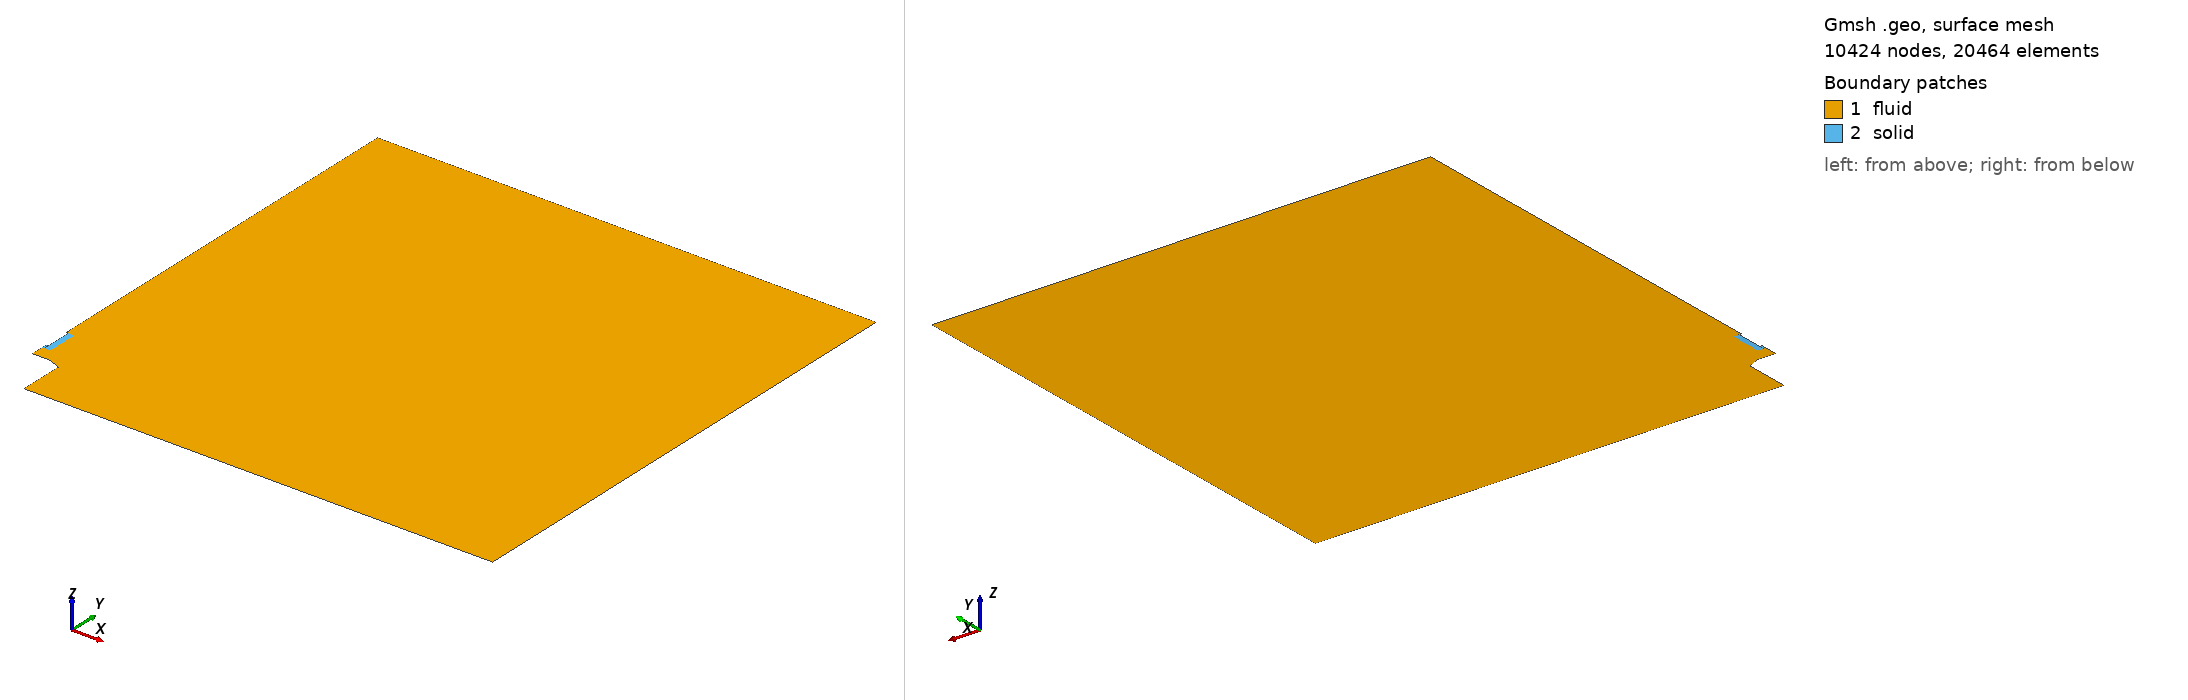

Gmsh geometry script, surface-meshed: 10424 nodes, 20464 surface elements. Boundary patches (legend numbers): 1 fluid, 2 solid. Left view from above one corner, right view from below the opposite corner. Legend entries are the model's physical surfaces. The drawing asked Gmsh for element sizes between 1% and 20% of the model's largest extent; the script's own settings can give other sizes.

=== mesh_11m_25mm_020um_heatProbe_quads_ONGOING.geo (drawn) ===
clF = 0.001600*1.4142*1.4142;
clB = 0.000800*1.4142;
clM = 0.000800*1.4142;
clS = 0.000600*1.4142;
cl0 = 0.007200*1.4142;
cl1 = 0.024000*1.4142;
cl2 = 0.072000*1.4142;

radius = 1.0;

int_radius = 2.38*25.4/2000;
ext_radius = 2.89*25.4/2000;
burner_base_radius = 4.725*25.4/2000;

burner_height = 0.10;
flame_dist = 0.0025;

mat_location = burner_height + 0.0254;  //arbitrary value
mat_wide = 0.5*1.25*25.4/1000;
mat_thick = 0.75*25.4/1000;
insulator = 1.00*25.4/1000 + mat_thick;
insulator_wide = 0.5*1.00*25.4/1000;
mat_holder = 1.75*25.4/1000 + mat_thick;
mat_BL_layer_x = 0.0030;
mat_BL_layer_y = 0.0030;


Point(2) = {ext_radius, burner_height, 0.0, 0.000200};
Point(3) = {int_radius, burner_height, 0.0, 1.0};
Point(4) = {            0.005, burner_height, 0.0, 1.0};
Point(5) = {               0., burner_height, 0.0, 1.0};

delta = (mat_location - mat_BL_layer_y - burner_height - flame_dist);
flame_pos = burner_height + flame_dist;

Point(10) = {     0.0, mat_location - mat_BL_layer_y, 0.,     clS};
Point(11) = {     0.0, mat_location                 , 0., 0.7*clS};
Point(12) = {mat_wide, mat_location                 , 0.,     clM};
Point(13) = {mat_wide,      mat_location + mat_thick, 0.,     clM};
Point(14) = {mat_wide,      mat_location + insulator, 0.,     clM};

Point(15) = {mat_wide, mat_location + 1.0*mat_holder, 0., 1.00};
Point(16) = {     0.0, mat_location + 1.0*mat_holder, 0., 3.0*clM};
Point(17) = {     0.0, mat_location + 1.0*mat_holder + mat_BL_layer_y, 0., 1.00*clS};
Point(18) = {     0.0,                          burner_height + 0.550, 0., 6.00*clF};

Point(20) = {              0.00, radius, 0., 12.5*clF};
Point(21) = {              0.25, radius, 0., 12.5*clF};
Point(22) = {            radius, radius, 0.,      cl2};
Point(24) = {            radius,     0., 0.,      cl2};
Point(25) = {burner_base_radius,     0., 0., 6.66*clB};

aux = 0.5*(burner_base_radius + ext_radius);
Point(26) = {burner_base_radius, burner_height-0.0110, 0.0, clB};
Point(27) = {               aux, burner_height-0.0055, 0.0, clB};

offset = 0.0;
Point(28) = { burner_base_radius, burner_height + flame_dist, 0.,  1.0};
Point(29) = {               aux, burner_height + flame_dist, 0.0, clB};
Point(30) = {ext_radius + offset, burner_height + flame_dist, 0.,  1.0};
Point(31) = {         int_radius, burner_height + flame_dist, 0.,  1.0};
Point(32) = {              0.005, burner_height + flame_dist, 0.,  1.0};
Point(33) = {                 0., burner_height + flame_dist, 0.,  clS};


Point(41) = {mat_wide + mat_BL_layer_x, mat_location - mat_BL_layer_y, 0., 1.0};
Point(43) = {mat_wide + mat_BL_layer_x, mat_location + mat_thick, 0., 1.0};
Point(44) = {mat_wide + mat_BL_layer_x, mat_location + insulator, 0., 1.0};
Point(45) = {mat_wide + mat_BL_layer_x, mat_location + 1.0*mat_holder + mat_BL_layer_y, 0., 1.0};


x1 = 0.0;
y1 = 0.4*25.4/1000;
Point(51) = {  x1, mat_location + y1, 0., 0.5*clM};

x2 = 0.3*25.4/2000;
y2 = 0.4*25.4/1000;
Point(52) = {  x2, mat_location + y2, 0., 0.5*clM};

x3 = 0.3*25.4/2000;
y3 = 0.05*25.4/1000;
Point(53) = {  x3, mat_location + y3, 0., 0.5*clM};

x4 = 0.35*25.4/2000;
y4 = 0.05*25.4/1000;
Point(54) = {  x4, mat_location + y4, 0., 0.5*clM};

x5 = 0.35*25.4/2000;
y5 = 0.4*25.4/1000;
Point(55) = {  x5, mat_location + y5, 0., 0.5*clM};

x6 = 0.35*25.4/2000;
Point(56) = {  x6, mat_location + mat_holder, 0., clM};

x7 = 0.35*25.4/2000;
Point(57) = {  x7, mat_location + mat_holder + mat_BL_layer_y, 0., clM};


Line( 1) = {2, 3};
Line( 2) = {3, 4};
Line( 3) = {3, 31};
Line( 4) = {4, 32};
Line( 5) = {4, 5};
Line( 6) = {5, 33};

Line(10) = {26, 28};
Line(11) = {28, 29};
Line(12) = {29, 30};
Line(13) = {27, 29};
Line(14) = {26, 27};
Line(15) = {27,  2};
Line(16) = { 2, 30};
Line(17) = {30, 31};
Line(18) = {31, 32};
Line(19) = {32, 33};

/*Line(20) = {33,  8};*/
/*Line(21) = { 8,  9};*/
/*Line(22) = { 9, 10};*/
Line(22) = {33, 10};
Line(23) = {10, 41};
Line(26) = {41, 43};
Line(27) = {43, 44};
Line(28) = {44, 45};
Line(29) = {45, 57};
Line(30) = {57, 17};
Line(31) = {17, 18};
Line(32) = {18, 20};

Line(40) = {20, 21};
Line(41) = {21, 22};
Line(42) = {22, 24};
Line(43) = {24, 25};
Line(44) = {25, 26};

Line(50) = {10, 11};
Line(51) = {11, 12};
Line(52) = {12, 41};
Line(53) = {13, 43};
Line(54) = {12, 13};
Line(55) = {13, 14};
Line(56) = {14, 15};
Line(57) = {15, 56};
Line(58) = {45, 15};
Line(59) = {16, 17};
Line(60) = {44, 14};

Line(61) = {11, 51};
Line(62) = {51, 52};
Line(63) = {52, 53};
Line(64) = {53, 54};
Line(65) = {54, 55};
Line(66) = {55, 56};
Line(67) = {56, 57};
Line(68) = {56, 16};
Line(69) = {16, 51};
Line(70) = {52, 55};

/*horizontal*/
Transfinite Line {  1} = 20 Using Bump 0.75;
Transfinite Line { 17} = 20 Using Bump 0.75;
Transfinite Line {  2} = 62 Using Progression 1.01;
Transfinite Line { 18} = 62 Using Progression 1.01;
Transfinite Line {- 5} = 11 Using Progression 1.01;
Transfinite Line {-19} = 11 Using Progression 1.01;

/*vertical*/
Transfinite Line {  3} = 27 Using Progression 1.1;
Transfinite Line { 16} = 27 Using Progression 1.1;
Transfinite Line { 13} = 27 Using Progression 1.0;
Transfinite Line { 10} = 27 Using Progression 1.0;
Transfinite Line {  4} = 27 Using Progression 1.1;
Transfinite Line {  6} = 27 Using Progression 1.1;

/*burner*/
Transfinite Line {-15} = 21 Using Progression 1.055;
Transfinite Line {-12} = 21 Using Progression 1.055;
Transfinite Line { 14} = 11 Using Progression 1.00;
Transfinite Line { 11} = 11 Using Progression 1.00;

/*material*/
Transfinite Line {-50} = 13 Using Progression 1.100;
Transfinite Line { 52} = 13 Using Progression 1.100;
Transfinite Line { 53} = 13 Using Progression 1.100;
Transfinite Line {-58} = 13 Using Progression 1.100;
Transfinite Line {-60} = 13 Using Progression 1.100;
/*Transfinite Line { 66} = 13 Using Progression 1.100;*/
Transfinite Line { 59} = 13 Using Progression 1.100;
Transfinite Line { 67} = 13 Using Progression 1.100;

Transfinite Line { 26} = 31 Using Progression 1.018;
Transfinite Line { 54} = 31 Using Progression 1.030;

/*Transfinite Line { 23} = 31 Using Progression 1.0;*/
/*Transfinite Line {-51} = 31 Using Progression 1.01;*/
Transfinite Line { 23} = 34 Using Progression 1.006;
Transfinite Line {-51} = 34 Using Progression 1.005;

Transfinite Line { 27} = 21 Using Progression 1.02;
Transfinite Line { 55} = 21 Using Progression 1.02;

Transfinite Line {-28} = 16 Using Progression 1.005;
Transfinite Line {-56} = 16 Using Progression 1.02;

Transfinite Line { 68} = 6 Using Progression 1.000;
Transfinite Line { 30} = 6 Using Progression 1.000;

Transfinite Line { 57} = 15 Using Progression 1.01;
Transfinite Line {-29} = 15 Using Progression 1.025;

Transfinite Line { 22} = 19 Using Bump 0.5;

Transfinite Line { 66} = 41 Using Bump 0.75;

Line Loop(40) = {10:12,17:19,22,23,26:32,40:44};
Plane Surface(1) = {40};

/*Line Loop(41) = {62:65,67,68};*/
/*Plane Surface(2) = {-41};*/

Point(70) = {  0.080, burner_height - 0.028, 0., 2.250*clF};
Point(71) = {  0.120, burner_height - 0.025, 0., 2.500*clF};
Point(72) = {  0.160, burner_height - 0.020, 0., 2.625*clF};
Point(73) = {  0.200, burner_height - 0.012, 0., 2.750*clF};
Point(74) = {  0.230, burner_height + 0.000, 0., 2.875*clF};
Point(75) = {  0.245, burner_height + 0.020, 0., 3.000*clF};
Point(76) = {  0.250, burner_height + 0.050, 0., 3.125*clF};
Point(77) = {  0.250, burner_height + 0.080, 0., 3.250*clF};
Point(78) = {  0.250, burner_height + 0.120, 0., 3.375*clF};
Point(79) = {  0.250, burner_height + 0.160, 0., 3.500*clF};
Point(80) = {  0.250, burner_height + 0.200, 0., 3.625*clF};
Point(81) = {  0.250, burner_height + 0.240, 0., 3.750*clF};
Point(82) = {  0.250, burner_height + 0.280, 0., 4.000*clF};
Point(83) = {  0.250, burner_height + 0.320, 0., 4.250*clF};
Point(84) = {  0.250, burner_height + 0.360, 0., 4.500*clF};
Point(85) = {  0.250, burner_height + 0.400, 0., 4.750*clF};
Point(86) = {  0.250, burner_height + 0.450, 0., 5.000*clF};
Point(87) = {  0.250, burner_height + 0.500, 0., 5.500*clF};
Point(88) = {  0.250, burner_height + 0.550, 0., 6.000*clF};
Point{70:88} In Surface{1};

Point(90) = {    0.0050, flame_pos + 0.33*delta, 0., 2.0*clS};
Point(91) = {    0.0175, flame_pos + 0.33*delta, 0., 2.0*clS};
Point(92) = {int_radius, flame_pos + 0.33*delta, 0., 2.0*clS};
Point(93) = {    0.0175, flame_pos + 0.66*delta, 0., 2.0*clS};
Point(94) = {    0.0050, flame_pos + 0.66*delta, 0., 2.0*clS};
Point(95) = {int_radius, flame_pos + 0.66*delta, 0., 2.0*clS};
Point(96) = {int_radius, flame_pos + 1.00*delta, 0., 2.0*clS};
Point(97) = {int_radius, flame_pos + 1.33*delta, 0., 2.0*clS};
Point{90:97} In Surface{1};

Point(100) = {0.1, 0.1, 0., 1.0};
Point(101) = {             0.000500, flame_dist + burner_height, 0., 1.0};
Point(102) = {int_radius + 0.000281,              burner_height, 0., 1.0};
Point(103) = {int_radius - 0.000281,              burner_height, 0., 1.0};
Point(104) = {int_radius           ,   0.000020 + burner_height, 0., 1.0};
Point(105) = {      0.005 - 0.00050, flame_dist + burner_height, 0., 1.0};
Point(106) = {      0.005 + 0.00050, flame_dist + burner_height, 0., 1.0};
Point(107) = {        0.           ,  -0.000120 + mat_location , 0., 1.0};

Line Loop(42) = {1,3,-17,-16};
Plane Surface(3) = {42};
Transfinite Surface {3} Alternate;

Line Loop(43) = {2,4,-18,-3};
Plane Surface(4) = {43};
Transfinite Surface {4} Alternate;

Line Loop(44) = {-4,5,6,-19};
Plane Surface(5) = {44};
Transfinite Surface {5} Alternate;

Line Loop(45) = {15,16,-12,-13};
Plane Surface(6) = {45};
Transfinite Surface {6} Alternate;

Line Loop(46) = {14,13,-11,-10};
Plane Surface(7) = {46};
Transfinite Surface {7} Alternate;


Line Loop(50) = {51,52,-23,50};
Plane Surface(11) = {50};
Transfinite Surface {11};

Line Loop(51) = {-53, -54, 52, 26};
Plane Surface(12) = {-51};
Transfinite Surface {12};

Line Loop(52) = {-60,-27, -53, 55};
Plane Surface(13) = {52};
Transfinite Surface {13};

Line Loop(53) = {60, 56, -58, -28};
Plane Surface(14) = {53};
Transfinite Surface {14} Right;

Line Loop(54) = {67,-29, 58, 57};
Plane Surface(15) = {54};
Transfinite Surface {15};

Line Loop(55) = {68,59,-30,-67};
Plane Surface(16) = {-55};
Transfinite Surface {16};

Line Loop(60) = {62:66,-57,-56,-55,-54,-51,61};
Plane Surface(20) = {60};

/*#########################*/

Physical Line("inlet") = {1,2,5};
Physical Line("symmetry") = {6,22,50,31,32,59,68};
Physical Line("burner") = {44,14,15};
Physical Line("outlet") = {40};
Physical Line("linear") = {41,42,43};
Physical Line("wall_sym") = {61};
Physical Surface("fluid") = {1:7,11:16};
Physical Surface("solid") = {20};

//+
Show "*";
